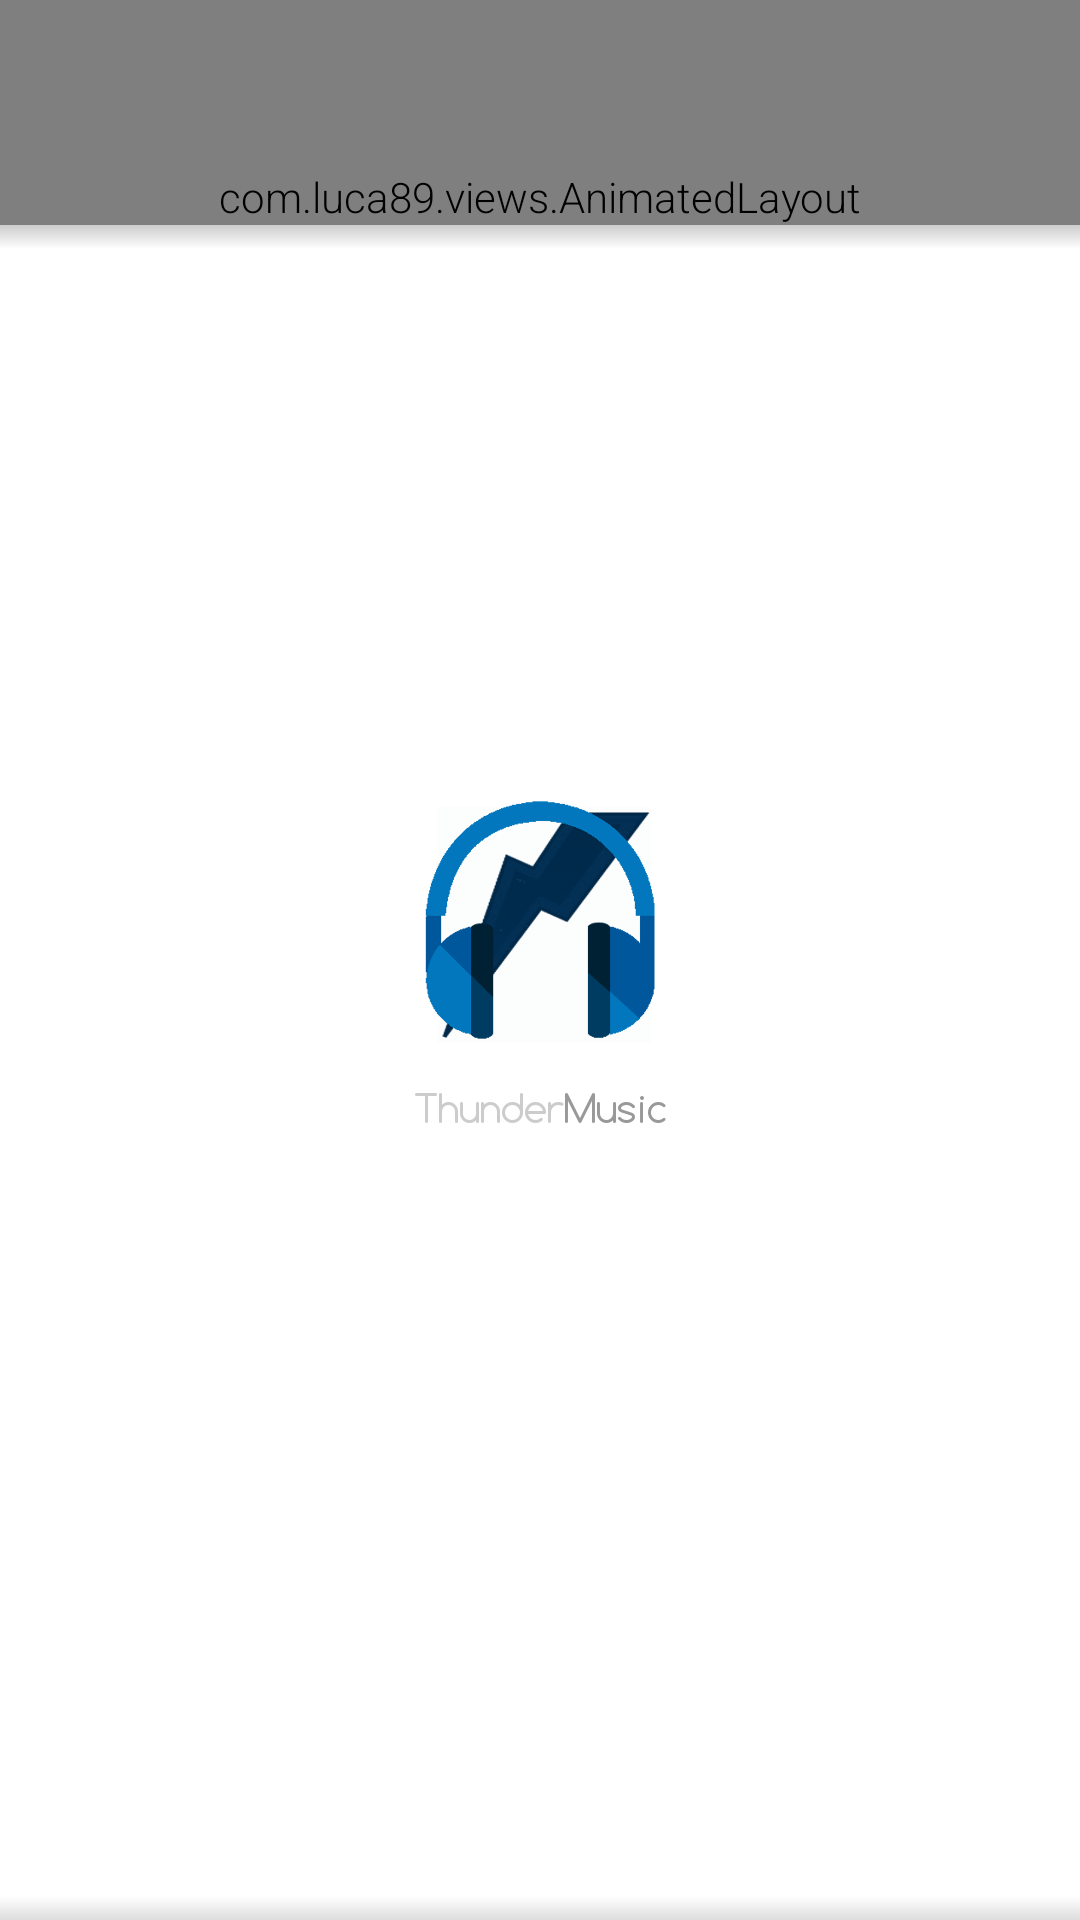

This screen was rendered from an Android layout file. Write that file and the resources it references.
<!-- AndroidManifest.xml: application theme StartupTheme -->
<!-- res/layout/media_picker_activity_online.xml -->
<?xml version="1.0" encoding="utf-8"?>
<RelativeLayout xmlns:android="http://schemas.android.com/apk/res/android"
    android:layout_width="match_parent"
    android:layout_height="match_parent">


    <TextView
        android:id="@+id/nointernet"
        android:layout_width="wrap_content"
        android:layout_height="wrap_content"
        android:layout_below="@+id/search_layout"
        android:layout_centerHorizontal="true"
        android:layout_centerInParent="true"
        android:fontFamily="sans-serif-light"
        android:padding="16dip"
        android:text="@string/no_internet_available"
        android:visibility="gone" />


    <GridView
        android:id="@+id/videosListView"
        android:layout_width="match_parent"
        android:layout_height="match_parent"
        android:layout_above="@+id/progressBar1"
        android:animationCache="false"
        android:clipToPadding="false"
        android:columnWidth="@dimen/column_width"
        android:drawSelectorOnTop="true"
        android:fastScrollEnabled="true"
        android:listSelector="@color/transparent"
        android:numColumns="auto_fit"
        android:paddingTop="@dimen/tabs_doubleheight"
        android:scrollingCache="false"
        android:smoothScrollbar="true"
        android:textSize="18sp"
        android:visibility="gone" />

    <com.luca89.views.AnimatedLayout
        android:id="@+id/search_layout"
        android:layout_width="match_parent"
        android:layout_height="wrap_content"
        android:orientation="vertical"
        android:paddingTop="@dimen/tabs_height">

        <AutoCompleteTextView
            android:id="@+id/search_bar"
            android:layout_width="match_parent"
            android:layout_height="@dimen/tabs_height"
            android:layout_alignParentTop="true"
            android:layout_marginLeft="@dimen/padding_item"
            android:layout_marginRight="@dimen/padding_item"
            android:layout_toLeftOf="@+id/search_btn"
            android:dropDownWidth="wrap_content"
            android:hint="@android:string/search_go"
            android:imeOptions="actionSearch"
            android:inputType="text"
            android:textColorHint="@color/tabs_disabled" />

        <ImageButton
            android:id="@+id/search_btn"
            android:layout_width="@dimen/tabs_height"
            android:layout_height="@dimen/tabs_height"
            android:layout_below="@+id/search_layout"
            android:layout_toLeftOf="@+id/save_playlist"
            android:background="?android:attr/selectableItemBackground"
            android:minHeight="?android:attr/listPreferredItemHeight"
            android:scaleType="centerInside"
            android:src="@drawable/music_search_holo_dark" />

        <ImageButton
            android:id="@+id/save_playlist"
            android:layout_width="@dimen/tabs_height"
            android:layout_height="@dimen/tabs_height"
            android:layout_toLeftOf="@+id/play_all"
            android:background="?android:attr/selectableItemBackground"
            android:minHeight="?android:attr/listPreferredItemHeight"
            android:scaleType="centerInside"
            android:src="@drawable/music_save_holo_dark" />

        <ImageButton
            android:id="@+id/play_all"
            android:layout_width="@dimen/tabs_height"
            android:layout_height="@dimen/tabs_height"
            android:layout_alignParentRight="true"
            android:background="?android:attr/selectableItemBackground"
            android:minHeight="?android:attr/listPreferredItemHeight"
            android:scaleType="centerInside"
            android:src="@drawable/music_playall_holo_dark" />
    </com.luca89.views.AnimatedLayout>

    <com.melnykov.fab.FloatingActionButton xmlns:app="http://schemas.android.com/apk/res-auto"
        android:id="@+id/FAB"
        android:layout_width="wrap_content"
        android:layout_height="wrap_content"
        android:layout_above="@+id/musicbar"
        android:layout_alignParentBottom="true"
        android:layout_alignParentRight="true"
        android:layout_centerInParent="true"
        android:layout_marginBottom="@dimen/FAB_margin_bottom_small"
        android:layout_marginLeft="@dimen/FAB_margin_left"
        android:layout_marginRight="@dimen/FAB_margin_right"
        android:layout_marginTop="@dimen/FAB_margin_top"
        android:animateLayoutChanges="false"
        android:visibility="gone"
        app:fab_type="normal" />

    <ProgressBar
        android:id="@+id/progressBar1"
        android:layout_width="wrap_content"
        android:layout_height="wrap_content"
        android:layout_alignParentBottom="true"
        android:layout_centerInParent="true"
        android:visibility="gone" />

    <RelativeLayout
        android:layout_width="fill_parent"
        android:layout_height="@dimen/shadow_height"
        android:layout_below="@+id/search_layout"
        android:background="@drawable/shadown_topdown" />

    <RelativeLayout
        android:layout_width="fill_parent"
        android:layout_height="@dimen/shadow_height"
        android:layout_alignParentBottom="true"
        android:background="@drawable/shadown_downtop" />

</RelativeLayout>
<!-- resources referenced by this layout -->
<resources>
  <color name="tabs_disabled">#99FFFFFF</color>
  <color name="transparent">#00000000</color>
  <dimen name="FAB_margin_bottom_small">34dip</dimen>
  <dimen name="FAB_margin_left">0dip</dimen>
  <dimen name="FAB_margin_right">16dip</dimen>
  <dimen name="FAB_margin_top">0dip</dimen>
  <dimen name="column_width">300dip</dimen>
  <dimen name="padding_item">16dip</dimen>
  <dimen name="shadow_height">8dip</dimen>
  <dimen name="tabs_doubleheight">112dip</dimen>
  <dimen name="tabs_height">56dip</dimen>
  <!-- drawable music_save_holo_dark: png bitmap (drawable-xhdpi, 589 bytes) -->
  <!-- drawable music_search_holo_dark: png bitmap (drawable-xhdpi, 864 bytes) -->
  <!-- drawable shadown_downtop (drawable) -->
  <?xml version="1.0" encoding="utf-8"?>
  <shape xmlns:android="http://schemas.android.com/apk/res/android">
      <gradient
          android:angle="270"
          android:endColor="@color/transparent7"
          android:startColor="@android:color/transparent" />
  </shape>
  <!-- drawable shadown_topdown (drawable) -->
  <?xml version="1.0" encoding="utf-8"?>
  <shape xmlns:android="http://schemas.android.com/apk/res/android">
      <gradient
          android:angle="270"
          android:endColor="@android:color/transparent"
          android:startColor="@color/transparent6.5" />
  </shape>
  <string name="no_internet_available">No internet connection.\nPlease check your connection.</string>
  <style name="StartupTheme" parent="@android:style/Theme.Holo.Light.NoActionBar">
          <item name="android:windowBackground">@drawable/startup_logo</item>
          <item name="android:textViewStyle">@style/RobotoTextViewStyle</item>
          <item name="android:buttonStyle">@style/RobotoButtonStyle</item>
  
      </style>
  <color name="transparent7">#22000000</color>
  <color name="transparent6.5">#33000000</color>
  <!-- drawable startup_logo (drawable) -->
  <?xml version="1.0" encoding="utf-8"?>
  <layer-list xmlns:android="http://schemas.android.com/apk/res/android"
      android:opacity="opaque">
      <item android:drawable="@android:color/white" />
      <item android:gravity="center">
          <bitmap
              android:gravity="center"
              android:src="@drawable/thundermusic_logo" />
      </item>
  </layer-list>
  <style name="RobotoTextViewStyle" parent="android:Widget.TextView">
          <item name="android:fontFamily">sans-serif-light</item>
      </style>
  <style name="RobotoButtonStyle" parent="android:Widget.Holo.Button">
          <item name="android:fontFamily">sans-serif-light</item>
      </style>
  <!-- drawable thundermusic_logo: png bitmap (drawable-xxhdpi, 26935 bytes) -->
</resources>
